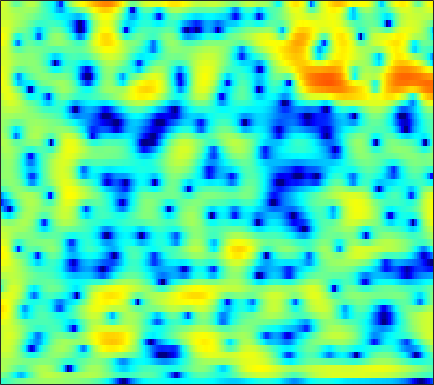

The file beside this chart, header and first rows:
-3.9614, -3.5587, -3.0831, -2.6542, -2.3589, -1.999, -1.6671, -1.4315, -1.1261, -0.83584, -0.56203, -0.36603, -0.11557, 0.12571, 0.29515, 0.50683, 0.69639, 0.82032, 0.96017, 1.0703, 1.1491, 1.1855, 1.2082, 1.2015
-0.3077, -0.5357, -1.001, -1.68, -2.35, -3.491, -4.943, -6.223, -7.985, -9.05, -8.427, -7.093, -5.048, -3.197, -2.013, -0.7011, 0.3404, 0.9665, 1.621, 2.095, 2.408, 2.547, 2.623, 2.585
2.056, 1.865, 1.503, 1.012, 0.5658, -0.116, -0.8555, -1.4, -2.008, -2.342, -2.289, -2.005, -1.395, -0.6586, -0.1036, 0.5788, 1.151, 1.494, 1.823, 1.994, 2.001, 1.897, 1.591, 1.081
1.657, 1.678, 1.624, 1.486, 1.333, 1.083, 0.795, 0.5695, 0.2747, 0.0137, -0.1978, -0.315, -0.4113, -0.4377, -0.4138, -0.3336, -0.2143, -0.1101, 0.02706, 0.1274, 0.1674, 0.1441, 0.0312, -0.1904
2.55, 2.683, 2.719, 2.594, 2.398, 2.005, 1.462, 0.9592, 0.1644, -0.755, -1.775, -2.574, -3.593, -4.399, -4.733, -4.706, -4.202, -3.624, -2.752, -1.897, -1.147, -0.6696, -0.153, 0.2229
3.243, 3.446, 3.537, 3.413, 3.17, 2.637, 1.849, 1.075, -0.2307, -1.91, -4.065, -6.098, -9.659, -14.8, -19.1, -16.19, -11.39, -8.887, -6.413, -4.519, -2.994, -2.026, -0.9271, -0.03547
2.888, 3.301, 3.62, 3.688, 3.57, 3.186, 2.554, 1.905, 0.8114, -0.5326, -2.097, -3.386, -5.206, -7.042, -8.362, -9.891, -10.89, -10.99, -9.992, -8.155, -6.11, -4.662, -2.976, -1.597
2.763, 3.309, 3.777, 3.976, 3.959, 3.732, 3.281, 2.802, 1.988, 0.9724, -0.2415, -1.282, -2.863, -4.694, -6.273, -8.639, -11, -11.97, -11.15, -8.859, -6.576, -5.111, -3.534, -2.371
3.127, 3.412, 3.626, 3.646, 3.541, 3.252, 2.815, 2.408, 1.774, 1.054, 0.2734, -0.3332, -1.14, -1.91, -2.441, -3.033, -3.458, -3.634, -3.682, -3.531, -3.245, -3.002, -2.714, -2.533
4.383, 4.362, 4.185, 3.834, 3.468, 2.848, 2.104, 1.478, 0.6119, -0.2335, -0.9959, -1.468, -1.944, -2.242, -2.376, -2.454, -2.471, -2.454, -2.417, -2.386, -2.383, -2.418, -2.522, -2.69
6.333, 6.066, 5.527, 4.766, 4.041, 2.835, 1.314, -0.05143, -2.182, -4.563, -6.717, -7.574, -7.245, -5.991, -5.003, -3.886, -3.085, -2.668, -2.315, -2.205, -2.299, -2.496, -2.878, -3.348
7.181, 6.84, 6.214, 5.359, 4.539, 3.173, 1.44, -0.1598, -2.79, -6.049, -9.499, -10.78, -9.424, -7.192, -5.82, -4.488, -3.587, -3.151, -2.843, -2.845, -3.156, -3.616, -4.556, -6.006
6.024, 5.848, 5.503, 4.993, 4.486, 3.644, 2.612, 1.723, 0.4212, -0.9283, -2.186, -2.999, -3.865, -4.465, -4.724, -4.856, -4.729, -4.524, -4.245, -4.047, -4.06, -4.295, -4.992, -6.134
3.378, 3.761, 4.194, 4.448, 4.482, 4.296, 3.834, 3.312, 2.377, 1.175, -0.3446, -1.74, -4.029, -7, -9.714, -12.65, -11.23, -8.831, -6.244, -4.485, -3.403, -2.919, -2.625, -2.638
-3.045, -0.5948, 1.533, 2.871, 3.499, 3.912, 3.921, 3.706, 3.145, 2.26, 1.046, -0.0756, -1.863, -3.931, -5.441, -6.736, -6.428, -5.465, -3.969, -2.701, -1.789, -1.309, -0.8964, -0.7252
-0.8139, 0.08649, 1.185, 2.032, 2.467, 2.807, 2.894, 2.8, 2.491, 2.007, 1.384, 0.8507, 0.1006, -0.6118, -1.074, -1.523, -1.755, -1.796, -1.733, -1.597, -1.455, -1.38, -1.367, -1.458
2.077, 2.246, 2.481, 2.652, 2.712, 2.703, 2.583, 2.413, 2.084, 1.664, 1.174, 0.7756, 0.2272, -0.3019, -0.6715, -1.093, -1.435, -1.627, -1.821, -1.964, -2.078, -2.173, -2.348, -2.6
3.783, 3.776, 3.706, 3.557, 3.4, 3.119, 2.747, 2.42, 1.922, 1.351, 0.7062, 0.1913, -0.5206, -1.244, -1.772, -2.396, -2.885, -3.128, -3.279, -3.279, -3.216, -3.182, -3.198, -3.339
5.086, 4.994, 4.735, 4.349, 3.983, 3.403, 2.743, 2.219, 1.495, 0.7339, -0.08755, -0.7869, -1.879, -3.207, -4.363, -6.061, -7.49, -7.942, -7.405, -6.132, -4.872, -4.118, -3.43, -3.134
5.973, 5.8, 5.316, 4.532, 3.746, 2.507, 1.183, 0.2497, -0.7148, -1.278, -1.608, -1.913, -2.605, -3.868, -5.356, -8.466, -13.64, -16.77, -11.58, -7.104, -4.368, -3.003, -1.866, -1.326
5.792, 5.58, 4.882, 3.616, 2.235, -0.3648, -4.368, -9.098, -16.01, -9.149, -5.055, -3.384, -2.174, -1.743, -1.737, -1.955, -2.138, -2.111, -1.736, -1.079, -0.375, 0.08914, 0.4953, 0.6462
4.312, 4.167, 3.619, 2.708, 1.785, 0.213, -1.536, -2.735, -3.62, -3.354, -2.49, -1.797, -1.066, -0.5964, -0.392, -0.2493, -0.1834, -0.153, -0.09268, -0.001705, 0.1066, 0.1567, 0.1795, 0.0834
3.303, 3.204, 2.918, 2.514, 2.133, 1.578, 1.048, 0.693, 0.3421, 0.1446, 0.05494, 0.02413, -0.03939, -0.169, -0.3327, -0.6359, -1.023, -1.32, -1.689, -1.954, -2.045, -2.009, -1.845, -1.669
2.842, 2.686, 2.482, 2.24, 2.08, 1.912, 1.752, 1.666, 1.563, 1.442, 1.287, 1.108, 0.7635, 0.247, -0.2799, -1.216, -2.45, -3.579, -5.276, -6.79, -7.273, -6.651, -5.161, -3.611
1.391, 1.016, 0.6081, 0.3304, 0.2824, 0.4148, 0.7062, 0.9995, 1.389, 1.698, 1.861, 1.854, 1.645, 1.152, 0.573, -0.5551, -2.205, -3.943, -7.264, -12.57, -15.96, -11.42, -6.577, -3.538
-3.154, -4.226, -5.759, -6.813, -6.909, -5.867, -4.023, -2.654, -1.076, 0.1648, 1.025, 1.449, 1.724, 1.68, 1.453, 0.9149, 0.1519, -0.525, -1.43, -2.117, -2.32, -2.05, -1.325, -0.3593
-8.945, -10.48, -13.35, -18.79, -22.24, -14.33, -8.694, -5.898, -3.196, -1.291, 0.04258, 0.7484, 1.352, 1.647, 1.682, 1.534, 1.217, 0.9217, 0.4899, 0.1165, -0.1261, -0.1767, -0.0289, 0.3736
-16.21, -14.17, -11.7, -9.895, -8.504, -6.651, -4.609, -3.194, -1.515, -0.1771, 0.8365, 1.383, 1.857, 2.073, 2.088, 1.92, 1.543, 1.128, 0.4087, -0.4809, -1.461, -2.168, -2.704, -2.459
-10.68, -9.228, -6.926, -4.902, -3.632, -2.201, -0.9917, -0.2393, 0.594, 1.204, 1.617, 1.786, 1.873, 1.795, 1.659, 1.354, 0.8886, 0.3773, -0.5798, -2.078, -4.445, -7.328, -15.56, -17.69
-2.837, -2.438, -1.842, -1.12, -0.6732, -0.1109, 0.255, 0.4268, 0.4687, 0.3048, -0.06288, -0.4385, -1.006, -1.555, -1.885, -2.138, -2.186, -2.168, -2.212, -2.443, -2.867, -3.235, -3.47, -2.896
-0.2671, -0.02381, 0.2695, 0.4593, 0.5407, 0.5026, 0.278, -0.03719, -0.6983, -1.671, -3.035, -4.346, -6.584, -9.197, -10.84, -10.72, -8.507, -6.716, -4.763, -3.236, -2.061, -1.311, -0.373, 0.5078
0.4, 0.6299, 0.8335, 0.8452, 0.762, 0.4438, -0.07707, -0.6483, -1.642, -2.964, -4.661, -6.281, -8.964, -12.38, -14.83, -14.45, -10.87, -8.391, -5.735, -3.655, -1.963, -0.8943, 0.3342, 1.382
0.1982, 0.5161, 0.7488, 0.7649, 0.6264, 0.2283, -0.4118, -1.059, -2.13, -3.422, -4.866, -5.99, -7.371, -8.365, -8.668, -8.384, -7.393, -6.343, -4.766, -3.186, -1.714, -0.7142, 0.4559, 1.486
0.05282, 0.5104, 0.8434, 0.9355, 0.7893, 0.3944, -0.3113, -1.01, -2.242, -3.802, -5.74, -7.394, -9.817, -11.77, -12.03, -10.55, -8.33, -6.708, -4.753, -3.07, -1.64, -0.6875, 0.4182, 1.362
0.402, 0.9046, 1.309, 1.394, 1.292, 0.904, 0.2662, -0.4103, -1.573, -3.128, -5.197, -7.251, -10.94, -15.95, -16.73, -12.08, -8.254, -6.229, -4.244, -2.823, -1.744, -1.091, -0.2999, 0.4716
1.182, 1.566, 1.816, 1.763, 1.597, 1.18, 0.6466, 0.1705, -0.5113, -1.261, -2.086, -2.707, -3.473, -3.949, -4.008, -3.668, -3.094, -2.664, -2.279, -2.191, -2.445, -2.819, -3.29, -3.199
1.95, 2.044, 1.834, 1.327, 0.7319, -0.1437, -0.9917, -1.389, -1.544, -1.295, -0.8686, -0.5441, -0.1696, 0.1419, 0.3181, 0.4682, 0.4695, 0.3215, -0.1752, -1.152, -2.894, -4.992, -10.17, -32.74
1.771, 1.528, 0.7751, -0.5565, -2.053, -4.954, -9.286, -12.45, -9.86, -5.632, -2.791, -1.314, 0.09435, 1.02, 1.484, 1.833, 1.917, 1.801, 1.414, 0.7361, -0.201, -1.008, -1.982, -2.407
1.121, 0.8281, 0.1295, -1.021, -2.168, -4.131, -6.233, -7.12, -6.432, -4.462, -2.52, -1.342, -0.111, 0.7557, 1.206, 1.586, 1.746, 1.744, 1.607, 1.349, 1.027, 0.7771, 0.5102, 0.3397
1.048, 0.9494, 0.6837, 0.2572, -0.1221, -0.6316, -1.046, -1.194, -1.156, -0.8607, -0.4067, -0.04765, 0.3888, 0.7397, 0.9205, 1.071, 1.101, 1.063, 0.9395, 0.7571, 0.5406, 0.362, 0.1255, -0.09186
1.361, 1.475, 1.53, 1.507, 1.429, 1.301, 1.165, 1.06, 0.9632, 0.899, 0.8563, 0.8396, 0.7869, 0.7124, 0.6307, 0.4752, 0.2763, 0.09407, -0.1832, -0.4735, -0.7689, -0.9805, -1.251, -1.479
1.7, 2.052, 2.393, 2.598, 2.663, 2.627, 2.496, 2.336, 2.069, 1.75, 1.388, 1.102, 0.7204, 0.3191, 0.01817, -0.4198, -0.8864, -1.273, -1.829, -2.405, -2.932, -3.229, -3.449, -3.515
2.026, 2.73, 3.393, 3.735, 3.834, 3.75, 3.451, 3.13, 2.55, 1.854, 1.091, 0.4835, -0.2788, -0.9658, -1.422, -1.957, -2.55, -3.093, -4.07, -5.438, -7.089, -8.193, -8.565, -7.442
2.882, 3.748, 4.43, 4.667, 4.586, 4.224, 3.579, 2.928, 1.867, 0.5756, -0.9612, -2.252, -4.067, -5.413, -5.778, -5.427, -4.925, -4.819, -5.324, -6.858, -9.979, -14.06, -16.86, -10.23
4.178, 4.545, 4.639, 4.316, 3.787, 2.764, 1.494, 0.4177, -1.071, -2.67, -4.656, -6.726, -11.21, -22.24, -20.2, -10.69, -6.746, -5.134, -3.994, -3.578, -3.559, -3.583, -3.232, -2.427
4.898, 4.742, 4.154, 3.054, 1.864, -0.3463, -3.337, -5.894, -8.492, -8.474, -7.41, -6.865, -6.622, -6.391, -5.895, -4.694, -3.355, -2.464, -1.521, -0.8912, -0.4774, -0.2382, 0.009666, 0.3463
5.109, 4.777, 3.991, 2.727, 1.374, -1.012, -4.353, -7.624, -11.12, -9.376, -6.386, -4.792, -3.339, -2.346, -1.728, -1.07, -0.5035, -0.1693, 0.1348, 0.268, 0.2538, 0.1808, -0.001553, -0.215
4.657, 4.447, 3.931, 3.147, 2.424, 1.276, 0.08477, -0.694, -1.413, -1.619, -1.403, -1.09, -0.6439, -0.2176, 0.03831, 0.2668, 0.3495, 0.3068, 0.06689, -0.3792, -1.073, -1.776, -2.892, -4.218
3.929, 3.901, 3.667, 3.262, 2.9, 2.309, 1.721, 1.343, 0.9251, 0.6669, 0.5405, 0.5155, 0.5281, 0.5545, 0.5367, 0.4611, 0.2421, -0.02372, -0.5786, -1.405, -2.585, -3.828, -6.088, -9.601
3.575, 3.603, 3.426, 3.046, 2.67, 2.104, 1.538, 1.16, 0.7808, 0.5563, 0.4496, 0.4265, 0.44, 0.424, 0.3658, 0.2223, -0.0229, -0.2898, -0.7533, -1.404, -2.279, -3.103, -4.42, -5.96
4.048, 3.945, 3.516, 2.761, 1.972, 0.7952, -0.4031, -1.151, -1.677, -1.638, -1.241, -0.8955, -0.5263, -0.3317, -0.2867, -0.3794, -0.5443, -0.6981, -0.8909, -1.067, -1.259, -1.404, -1.656, -1.887
5.272, 4.986, 4.196, 2.865, 1.455, -1.241, -5.309, -9.608, -12.06, -7.326, -4.093, -2.67, -1.684, -1.392, -1.517, -1.99, -2.586, -2.887, -2.893, -2.377, -1.591, -1.001, -0.3329, 0.1861
5.781, 5.527, 4.823, 3.666, 2.484, 0.4386, -2.039, -3.833, -4.822, -3.947, -2.693, -2.085, -1.857, -2.381, -3.358, -5.565, -9.369, -13.51, -13.61, -8.145, -4.557, -2.779, -1.108, -0.04498
4.802, 4.731, 4.412, 3.856, 3.284, 2.422, 1.543, 0.963, 0.3528, -0.06332, -0.4019, -0.701, -1.265, -2.189, -3.164, -4.888, -6.956, -8.202, -8.307, -6.688, -4.784, -3.569, -2.391, -1.621
3.686, 3.745, 3.665, 3.428, 3.176, 2.756, 2.294, 1.946, 1.49, 1.045, 0.5918, 0.2331, -0.3238, -0.9634, -1.486, -2.223, -2.89, -3.267, -3.517, -3.512, -3.329, -3.158, -2.968, -2.897
3.145, 3.221, 3.176, 2.999, 2.819, 2.527, 2.206, 1.96, 1.651, 1.366, 1.09, 0.8678, 0.5315, 0.1571, -0.1628, -0.6182, -1.079, -1.435, -1.877, -2.292, -2.704, -3.04, -3.489, -3.997
3.333, 3.302, 3.097, 2.744, 2.401, 1.942, 1.538, 1.32, 1.169, 1.159, 1.22, 1.262, 1.279, 1.177, 1.01, 0.6704, 0.1878, -0.252, -0.9334, -1.674, -2.46, -3.074, -3.97, -5.023
4.185, 3.914, 3.307, 2.409, 1.552, 0.2364, -0.9507, -1.433, -1.241, -0.344, 0.7206, 1.424, 2.101, 2.426, 2.447, 2.16, 1.517, 0.8375, -0.3246, -1.654, -2.911, -3.629, -4.359, -5.027
